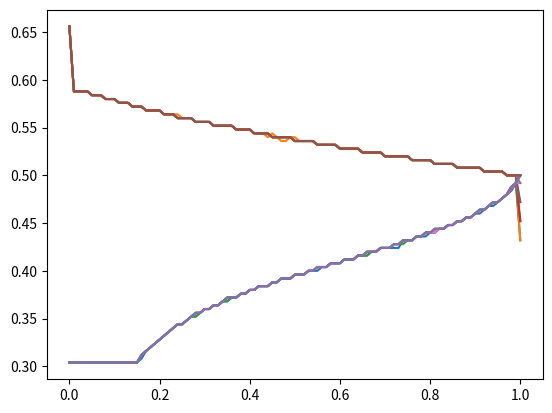

Python code for this plot:
# -*- coding: utf-8 -*-
"""
Created on Mon Jun 24 17:04:08 2019

[redacted]
"""

import numpy as np
import math
from scipy import sparse
import matplotlib.pyplot as plt
from numpy import matlib
from scipy.sparse import linalg

r=0.01
tau = 0.25
sigma = 0.2
gamma=3
mu = 0.07
beta=0.01
nz = 100 
zlow=0.3
zup=0.7
nb = 110
blow = 0
bup = 1.1
PN = 1e6
Tol = 1e-9
maxcountN = 500

sgs = sigma**2
xs=(mu-r)/gamma/sigma**2
eps=math.sqrt(2*r*tau*xs/gamma/sigma**2)
kbar=beta/gamma-(1-gamma)/gamma*(r+(mu-r)**2/2/gamma/sigma**2)
ko=beta/gamma-(1-gamma)/gamma*(r*(1-tau)+(mu-r)**2/2/gamma/sigma**2)
maximum_loss=gamma/(1-gamma)*math.log(ko/kbar)

r=r*(1-tau)
t1=-6.237683

dz = (zup-zlow)/nz
db = (bup-blow)/nb
nz = nz+1
nb = nb+1
nzb = nz*nb
ib1 = round((1-blow)/db)+1
dzz = dz**2
dbb = db**2
dbz = db*dz

z_grid=np.linspace(zlow,zup,nz)
b_grid=np.linspace(blow,bup,nb)
b=matlib.repmat(b_grid,nz,1).transpose().reshape((nzb,))
z=matlib.repmat(z_grid,1,nb).reshape((nzb,))

coef1ij0 = np.zeros(nzb)
coefi1j0 =  np.zeros(nzb)
coefi0j0 =  np.zeros(nzb)
coefi0j1 =  np.zeros(nzb)
coefi01j =  np.zeros(nzb)
coef1i1j =  np.zeros(nzb)
coefi1j1 =  np.zeros(nzb)
coefi11j =  np.zeros(nzb)
coef1ij1 =  np.zeros(nzb)
f =  np.zeros(nzb)

czz = 0.5*sgs*z**2*(1-z)**2
cbz = -1*sgs*z*(1-z)*b
cbb = 0.5*sgs*b**2          
cz = ((mu-r-gamma*sgs*z)*(1-z)+r*tau/(1-tau)*b*z)*z
cb = (-1*(1-gamma)*sgs*z+sgs-mu)*b
cu = np.zeros(nzb)
c0 = (mu-r-r*tau/(1-tau)*b)*z-0.5*gamma*sgs*z**2+r-beta/(1-gamma)
a=-1*(1-gamma)/gamma
czbuy = z
cbbuy = 1-b
czsell = -1*np.ones(nzb)

pos=np.array([])
for i in range(nb-1):
    pos=np.append(pos,np.arange(i*nz+1,(i+1)*nz-1))
pos=pos.astype(int)
coefi1j0[pos] = ((cz[pos])>0)*cz[pos]/dz + czz[pos]/dzz - cbz[pos]*(cbz[pos]>0)/dbz/2 + cbz[pos]*(cbz[pos]<0)/dbz/2
coef1ij0[pos] =-1*((cz[pos])<0)*cz[pos]/dz + czz[pos]/dzz - cbz[pos]*(cbz[pos]>0)/dbz/2 + cbz[pos]*(cbz[pos]<0)/dbz/2
coefi0j1[pos] = (cb[pos]>0)*cb[pos]/db + cbb[pos]/dbb - cbz[pos]*(cbz[pos]>0)/dbz/2 + cbz[pos]*(cbz[pos]<0)/dbz/2
coefi01j[pos] =-1*(cb[pos]<0)*cb[pos]/db + cbb[pos]/dbb - cbz[pos]*(cbz[pos]>0)/dbz/2 + cbz[pos]*(cbz[pos]<0)/dbz/2
coefi1j1[pos] = cbz[pos]*(cbz[pos]>0)/dbz/2
coef1i1j[pos] = cbz[pos]*(cbz[pos]>0)/dbz/2
coefi11j[pos] =-1*cbz[pos]*(cbz[pos]<0)/dbz/2
coef1ij1[pos] =-1*cbz[pos]*(cbz[pos]<0)/dbz/2
coefi0j0[pos] = cu[pos]-coefi1j0[pos]-coef1ij0[pos]-coefi0j1[pos]-coefi01j[pos]-coefi1j1[pos]-coef1i1j[pos]-coef1ij1[pos]-coefi11j[pos]

u = np.zeros(nzb)
u = maximum_loss/2*np.ones(nzb)

countN=0

while True:
    uold=u
    countN = countN + 1 
    ncoefi0j0 = np.zeros(nzb)
    ncoefi0j1 =  np.zeros(nzb)
    ncoefi01j = np.zeros(nzb)
    ncoefi1j0 =  np.zeros(nzb)
    ncoef1ij0 =  np.zeros(nzb)
    Ibuy =  np.zeros(nzb)
    Isell =  np.zeros(nzb)
    buym =  np.zeros(nzb)
    sellm =  np.zeros(nzb)
    pos=np.array([])
    for i in range(nb-1):
        pos=np.append(pos,np.arange(i*nz+1,(i+1)*nz-1))
    pos=pos.astype(int)
    ztemp0 = (u[pos+1]-u[pos-1])/dz/2
    ztemp1 = (u[pos]-u[pos-1])/dz
    ztemp2 = (u[pos+1]-u[pos])/dz
    btemp0 = (u[pos+nz]-u[pos-nz])/db/2
    btemp1 = (u[pos]-u[pos-nz])/db
    btemp2 = (u[pos+nz]-u[pos])/db
    # Non linear part from comsumption
    f0 = np.exp(u[pos])*(1-z[pos]*ztemp2)
    nc0 = ko*(1/(1-gamma)*(np.exp(f0)**a)-(np.exp(f0)**(a-1))*np.exp(u[pos])+(np.exp(f0)**a)*u[pos])
    ncz = ko*(np.exp(f0)**(a-1)*np.exp(u[pos])*z[pos])
    ncu = -1*ko*np.exp(f0)**a
    #Non linear part from uz^2, ub^2, ub*uz
    ncz_zz= 2*czz[pos]*(1-gamma)*(czz[pos]*(1-gamma)>0)*ztemp2 + 2*czz[pos]*(1-gamma)*(czz[pos]*(1-gamma)<0)*ztemp1
    nc0_zz = -1*czz[pos]*(1-gamma)*(czz[pos]*(1-gamma)>0)*ztemp2**2 + -1*czz[pos]*(1-gamma)*(czz[pos]*(1-gamma)<0)*ztemp1**2
    ncb_bb= 2*cbb[pos]*(1-gamma)*(cbb[pos]*(1-gamma)>0)*btemp2 + 2*cbb[pos]*(1-gamma)*(cbb[pos]*(1-gamma)<0)*btemp1
    nc0_bb = -1*cbb[pos]*(1-gamma)*(cbb[pos]*(1-gamma)>0)*btemp2**2 -cbb[pos]*(1-gamma)*(cbb[pos]*(1-gamma)<0)*btemp1**2
    ncz_bz= cbz[pos]*(1-gamma)*(cbz[pos]*(1-gamma)>0)*btemp2 + cbz[pos]*(1-gamma)*(cbz[pos]*(1-gamma)<0)*btemp1
    ncb_bz= cbz[pos]*(1-gamma)*(cbz[pos]*(1-gamma)>0)*(btemp2>0)*ztemp2 + cbz[pos]*(1-gamma)*(cbz[pos]*(1-gamma)>0)*(btemp2<0)*ztemp1 + cbz[pos]*(1-gamma)*(cbz[pos]*(1-gamma)<0)*(btemp1<0)*ztemp2 +cbz[pos]*(1-gamma)*(cbz[pos]*(1-gamma)<0)*(btemp1<0)*ztemp1
    nc0_bz= -1*cbz[pos]*(1-gamma)*(cbz[pos]*(1-gamma)>0)*btemp2*(btemp2>0)*ztemp2 -cbz[pos]*(1-gamma)*(cbz[pos]*(1-gamma)>0)*btemp2*(btemp2<0)*ztemp1 -cbz[pos]*(1-gamma)*(cbz[pos]*(1-gamma)<0)*btemp1*(btemp1<0)*ztemp2 -cbz[pos]*(1-gamma)*(cbz[pos]*(1-gamma)<0)*btemp1*(btemp1>0)*ztemp1
    # trading condition
    buym[pos] = czbuy[pos]*ztemp2 + (cbbuy[pos]>0)*cbbuy[pos]*btemp2+(cbbuy[pos]<0)*cbbuy[pos]*btemp1
    sellm[pos] = czsell[pos]*ztemp1
    Ibuy[pos]=buym[pos] > 0
    Isell[pos]=sellm[pos] > 0
    ncoefi1j0[pos] = (ncz>0)*ncz/dz + (ncz_zz>0)*ncz_zz/dz + (ncz_bz>0)*ncz_bz/dz + PN*Ibuy[pos]*czbuy[pos]/dz
    ncoef1ij0[pos] =-1*(ncz<0)*ncz/dz - (ncz_zz<0)*ncz_zz/dz - (ncz_bz<0)*ncz_bz/dz - PN*Isell[pos]*czsell[pos]/dz
    ncoefi0j1[pos] = (ncb_bb>0)*ncb_bb/db + (ncb_bz>0)*ncb_bz/db + PN*Ibuy[pos]*(cbbuy[pos]>0)*cbbuy[pos]/db
    ncoefi01j[pos] =-1*(ncb_bb<0)*ncb_bb/db - (ncb_bz<0)*ncb_bz/db - PN*Ibuy[pos]*(cbbuy[pos]<0)*cbbuy[pos]/db
    ncoefi0j0[pos] = ncu-ncoefi1j0[pos]-ncoef1ij0[pos]-ncoefi0j1[pos]-ncoefi01j[pos]
    f[pos] = -1*c0[pos]-nc0-nc0_zz-nc0_bb-nc0_bz
    #   b = blow
    pos =np.arange(1,nz-1)
    ztemp0 = (u[pos+1]-u[pos-1])/dz/2
    ztemp1 = (u[pos]-u[pos-1])/dz
    ztemp2 = (u[pos+1]-u[pos])/dz
    btemp2 = (u[pos+nz]-u[pos])/db
    # Non linear part from comsumption
    f0 = np.exp(u[pos])*(1-z[pos]*ztemp2)
    nc0 = ko*(1/(1-gamma)*(np.abs(f0)**a)-(np.abs(f0)**(a-1))*np.exp(u[pos])+(np.abs(f0)**a)*u[pos])
    ncz = ko*(np.abs(f0)**(a-1)*np.exp(u[pos])*z[pos])
    ncu = -1*ko*np.abs(f0)**(a)
    #Non linear part from uz^2, ub^2, ub*uz
    ncz_zz= 2*czz[pos]*(1-gamma)*(czz[pos]*(1-gamma)>0)*ztemp2 + 2*czz[pos]*(1-gamma)*(czz[pos]*(1-gamma)<0)*ztemp1;
    nc0_zz = -1*czz[pos]*(1-gamma)*(czz[pos]*(1-gamma)>0)*ztemp2**2 -czz[pos]*(1-gamma)*(czz[pos]*(1-gamma)<0)*ztemp1**2
    #trading condition
    buym[pos] = czbuy[pos]*ztemp2 + cbbuy[pos]*btemp2 
    sellm[pos] = czsell[pos]*ztemp1 
    Ibuy[pos]=buym[pos]>0
    Isell[pos]=sellm[pos]>0
    ncoefi1j0[pos] = (ncz>0)*ncz/dz + (ncz_zz>0)*ncz_zz/dz + PN*Ibuy[pos]*czbuy[pos]/dz
    ncoef1ij0[pos] =-1*(ncz<0)*ncz/dz - (ncz_zz<0)*ncz_zz/dz - PN*Isell[pos]*czsell[pos]/dz
    ncoefi0j1[pos] = PN*Ibuy[pos]*cbbuy[pos]/db
    ncoefi0j0[pos] = ncu - ncoefi1j0[pos] - ncoef1ij0[pos] - ncoefi0j1[pos]
    f[pos] = -1*c0[pos]-nc0-nc0_zz
    if zlow==0:
        pos=np.arange(0,ib1-1)*nz 
        Ibuy[pos]=1
        ncoefi0j1[pos]=PN*cbbuy[pos]/db
        ncoefi0j0[pos]=-1*ncoefi0j1[pos]
        pos=np.arange(ib1,nb)*nz
        Ibuy[pos]=1
        ncoefi01j[pos]=-1*PN*cbbuy[pos]/db
        ncoefi0j0[pos]=-1*ncoefi01j[pos]
        pos=(ib1-1)*nz+1
        Ibuy[pos]=1
        ncoefi1j0[pos]=PN/dz
        ncoefi0j0[pos]=-1*ncoefi1j0(pos)
    else:
        pos = np.arange(1,nb-1)*nz
        Ibuy[pos]=1
        ncoefi1j0[pos]= PN*czbuy[pos]/dz
        ncoefi0j1[pos]= PN*(cbbuy[pos]>0)*cbbuy[pos]/db
        ncoefi01j[pos]=-1*PN*(cbbuy[pos]<0)*cbbuy[pos]/db
        ncoefi0j0[pos] = -1*ncoefi1j0[pos]-ncoefi0j1[pos]-ncoefi01j[pos]
        pos = 0
        Ibuy[pos]=1
        ncoefi1j0[pos]= PN*czbuy[pos]/dz
        ncoefi0j1[pos]= PN*cbbuy[pos]/db
        ncoefi0j0[pos] = -1*ncoefi1j0[pos]-ncoefi0j1[pos]
        pos = (nb-1)*nz
        Ibuy[pos]=1
        ncoefi1j0[pos]= PN*czbuy[pos]/dz
        ncoefi01j[pos]=-1*PN*cbbuy[pos]/db
        ncoefi0j0[pos] = -1*ncoefi1j0[pos]-ncoefi01j[pos]
    #   z = zup, sell
    pos = np.arange(1,nb+1)*nz-1
    Isell[pos]=1
    ncoef1ij0[pos] =-1*PN*czsell[pos]/dz
    ncoefi0j0[pos] =-1*ncoef1ij0[pos]
    pos = (nb-1)*nz+np.arange(1,nz-1)
    if bup>1:
        Isell[pos]=1
        ncoef1ij0[pos] =-1*PN*czsell[pos]/dz
        ncoefi0j0[pos] =-1*ncoef1ij0[pos]
    elif bup==1:
        ncoefi0j0[pos]=-1*PN
        f[pos]=t1*ncoefi0j0[pos]
    p=np.arange(0,nzb)
    M=sparse.coo_matrix((coefi0j0+ncoefi0j0,(p,p)),shape=(nzb,nzb))
    p=np.arange(0,nzb-1)
    M=M+sparse.coo_matrix((coefi1j0[0:nzb-1]+ncoefi1j0[0:nzb-1],(p,p+1)),shape=(nzb,nzb))
    M=M+sparse.coo_matrix((coef1ij0[1:]+ncoef1ij0[1:],(p+1,p)),shape=(nzb,nzb))
    p=np.arange(0,nzb-nz)
    M=M+sparse.coo_matrix((coefi0j1[0:nzb-nz]+ncoefi0j1[0:nzb-nz],(p,p+nz)),shape=(nzb,nzb))
    M=M+sparse.coo_matrix((coefi01j[nz:]+ncoefi01j[nz:],(p+nz,p)),shape=(nzb,nzb))
    p=np.arange(0,nzb-nz+1)
    M=M+sparse.coo_matrix((coef1ij1[0:nzb-nz+1],(p,p+nz-1)),shape=(nzb,nzb))
    M=M+sparse.coo_matrix((coefi11j[nz-1:],(p+nz-1,p)),shape=(nzb,nzb))
    p=np.arange(0,nzb-nz-1)
    M=M+sparse.coo_matrix((coefi1j1[0:nzb-nz-1],(p,p+nz+1)),shape=(nzb,nzb))
    M=M+sparse.coo_matrix((coef1i1j[1+nz:],(p+nz+1,p)),shape=(nzb,nzb))
    M=M.tocsc()
    u=linalg.spsolve(M,f)
    diff = u - uold
    num = np.linalg.norm(diff)
    deno=np.linalg.norm(uold)
    rel =num/deno
    print('count={},error={}'.format(countN,rel))
    if countN%10==0:
        nontrade=(1-Isell)*(1-Ibuy)
        nontrade=nontrade.reshape((nb,nz))
        lower_bound=np.zeros((nb,))
        upper_bound=np.zeros((nb,))
        end_point=nb-1
        for i in range(nb):
            t=nontrade[i,:]
            index=np.where(t==1)
            if len(index[0])!=0:
                lower_bound[i]=index[0][0]*dz+zlow
                upper_bound[i]=index[0][-1]*dz+zlow
            else:
                end_point=i
                break
        plt.plot(b_grid[:i],lower_bound[:i])
        plt.plot(b_grid[:i],upper_bound[:i])
        plt.show()
    if rel<=Tol:
        print('count={},error={}'.format(countN,rel))
        break
    elif countN>=maxcountN:
        print('not converge,error={}'.format(rel))
        break
   
nontrade=(1-Isell)*(1-Ibuy)
nontrade=nontrade.reshape((nb,nz))
lower_bound=np.zeros((nb,))
upper_bound=np.zeros((nb,))
end_point=nb-1
for i in range(nb):
    t=nontrade[i,:]
    index=np.where(t==1)
    if len(index[0])!=0:
        lower_bound[i]=index[0][0]*dz+zlow
        upper_bound[i]=index[0][-1]*dz+zlow
    else:
        end_point=i
        break
plt.plot(b_grid[:i],lower_bound[:i])
plt.plot(b_grid[:i],upper_bound[:i])
plt.show()
    